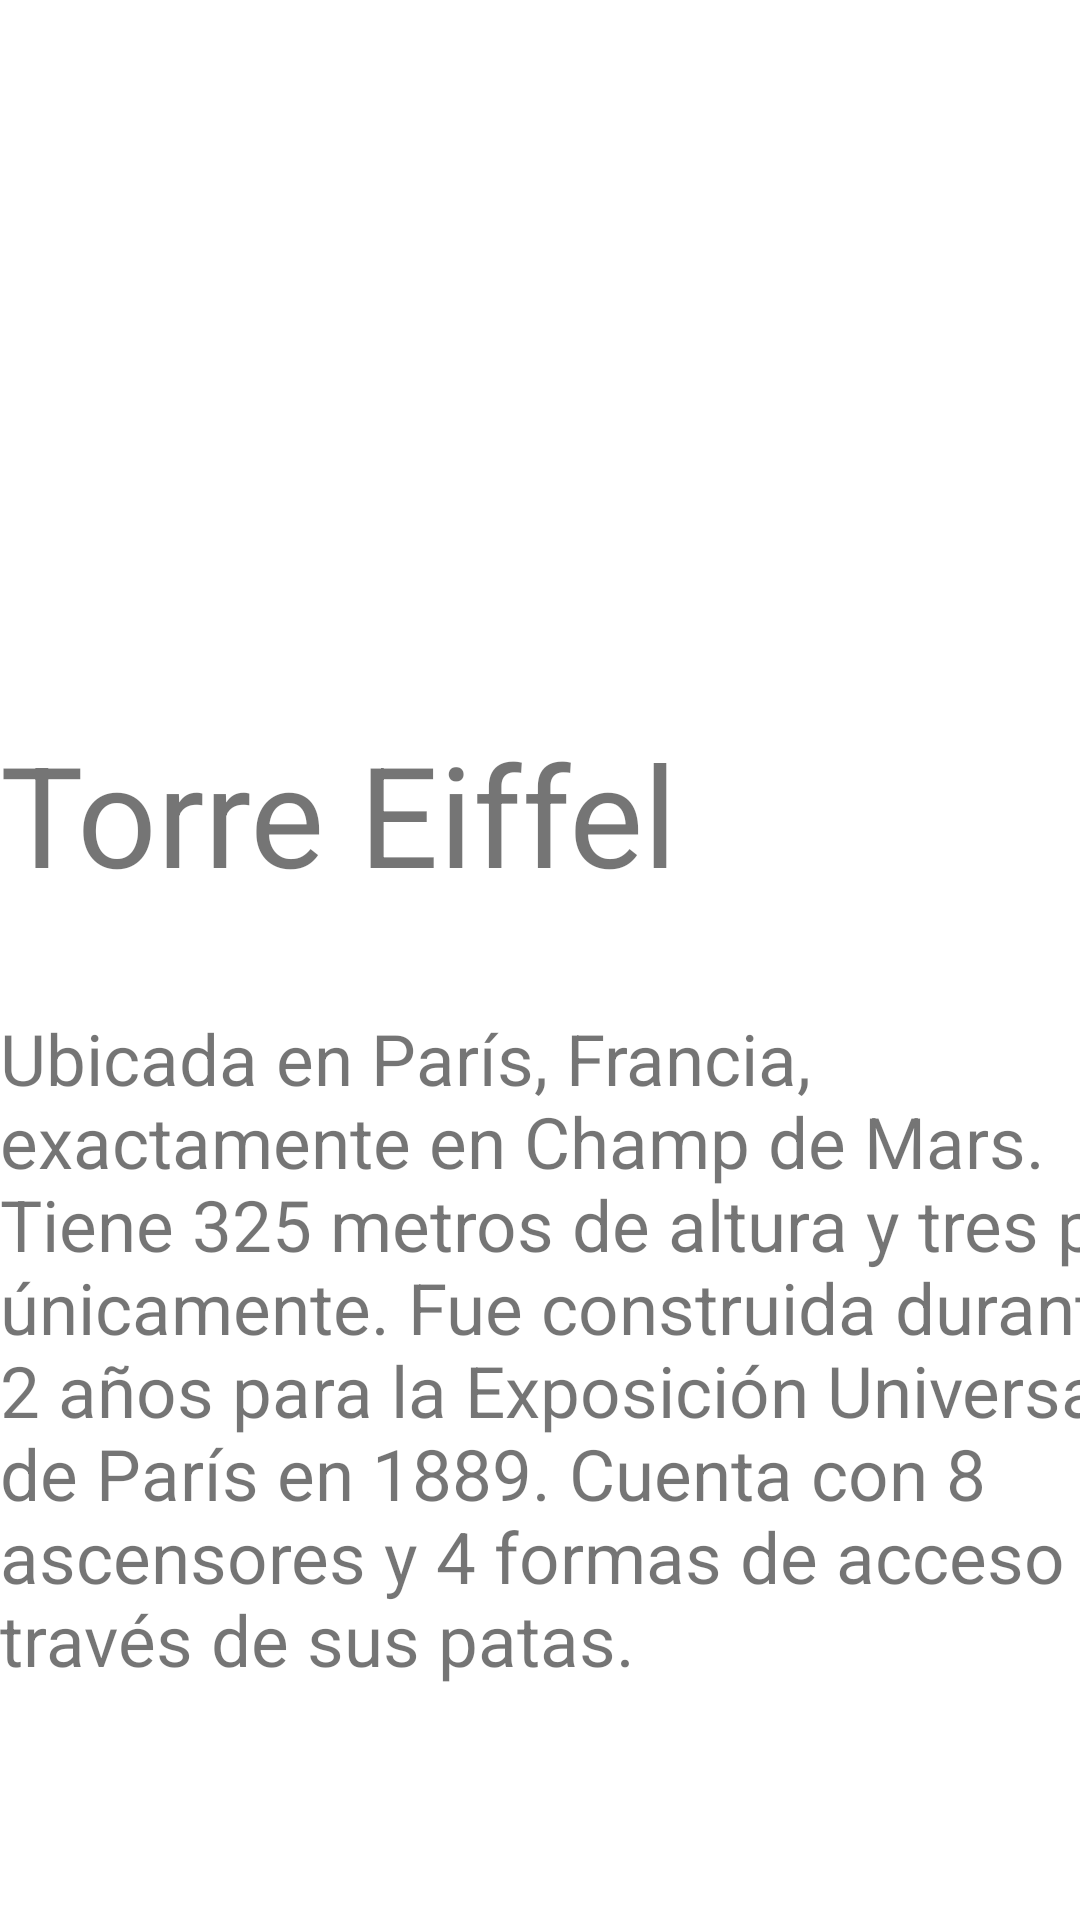

The Android layout XML behind this screen, and the referenced resources:
<!-- AndroidManifest.xml: application theme Theme.MobileMisionTIC2022 -->
<!-- res/layout/activity_eiffel_tower.xml -->
<?xml version="1.0" encoding="utf-8"?>
<androidx.constraintlayout.widget.ConstraintLayout xmlns:android="http://schemas.android.com/apk/res/android"
    xmlns:app="http://schemas.android.com/apk/res-auto"
    xmlns:tools="http://schemas.android.com/tools"
    android:layout_width="match_parent"
    android:layout_height="match_parent"
    android:layout_margin="8dp"
    tools:context=".EiffelTowerActivity">

    <ImageView
        android:id="@+id/imageView"
        android:layout_width="0dp"
        android:layout_height="200dp"
        android:layout_marginTop="0dp"
        android:contentDescription="@string/eiffel_image"
        android:visibility="visible"
        app:layout_constraintEnd_toEndOf="parent"
        app:layout_constraintHorizontal_bias="0.0"
        app:layout_constraintStart_toStartOf="parent"
        app:layout_constraintTop_toTopOf="parent"
        app:srcCompat="@drawable/tower_eiffel"
        tools:srcCompat="@drawable/tower_eiffel"
        tools:visibility="visible" />

    <TextView
        android:id="@+id/textView"
        android:layout_width="226dp"
        android:layout_height="65dp"
        android:layout_marginTop="40dp"
        android:text="@string/eiffel_title"
        app:autoSizeTextType="uniform"
        app:layout_constraintStart_toStartOf="parent"
        app:layout_constraintTop_toBottomOf="@+id/imageView" />

    <TextView
        android:id="@+id/textView2"
        android:layout_width="411dp"
        android:layout_height="230dp"
        android:layout_marginTop="32dp"
        android:text="@string/eiffel_description"
        app:autoSizeTextType="uniform"
        app:layout_constraintStart_toStartOf="parent"
        app:layout_constraintTop_toBottomOf="@+id/textView" />

</androidx.constraintlayout.widget.ConstraintLayout>
<!-- resources referenced by this layout -->
<resources>
  <string name="eiffel_description">
          Ubicada en París, Francia, exactamente en Champ de Mars.
          Tiene 325 metros de altura y tres pisos únicamente.
          Fue construida durante 2 años para la Exposición Universal de París en 1889.
          Cuenta con 8 ascensores y 4 formas de acceso a través de sus patas.
      </string>
  <string name="eiffel_image">Eiffel Tower</string>
  <string name="eiffel_title">Torre Eiffel</string>
  <style name="Theme.MobileMisionTIC2022" parent="Theme.MaterialComponents.DayNight.DarkActionBar">
          
          <item name="colorPrimary">@color/purple_500</item>
          <item name="colorPrimaryVariant">@color/purple_700</item>
          <item name="colorOnPrimary">@color/white</item>
          
          <item name="colorSecondary">@color/teal_200</item>
          <item name="colorSecondaryVariant">@color/teal_700</item>
          <item name="colorOnSecondary">@color/black</item>
          
          <item name="android:statusBarColor" tools:targetApi="l">?attr/colorPrimaryVariant</item>
          
      </style>
  <color name="purple_500">#FF6200EE</color>
  <color name="purple_700">#FF3700B3</color>
  <color name="white">#FFFFFFFF</color>
  <color name="teal_200">#FF03DAC5</color>
  <color name="teal_700">#FF018786</color>
  <color name="black">#FF000000</color>
</resources>
